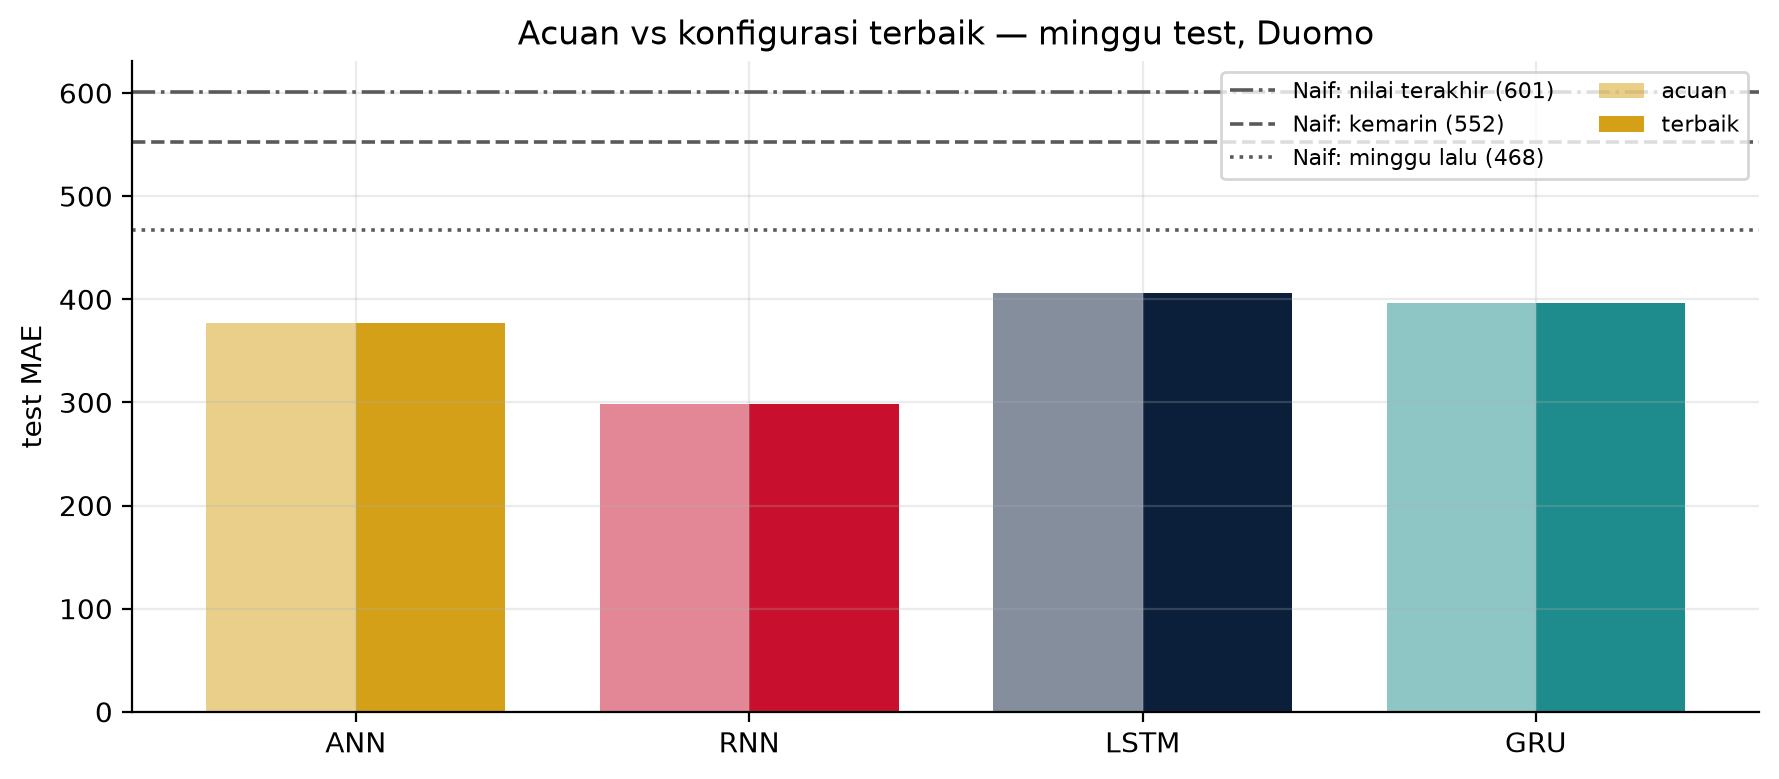

The file beside this chart, header and first rows:
, , param, param, val_MAE, val_MAE, test_MAE, test_MAE, test_MAPE, test_MAPE, natal_MAE, natal_MAE
, , mean, std, mean, std, mean, std, mean, std, mean, std
model, konfigurasi, , , , , , , , , , 
ANN, acuan, 6497, , 353.9, , 377.4, , 14.3, , 917.2, 
ANN, terbaik, 6497, , 353.9, , 377.4, , 14.3, , 917.2, 
GRU, acuan, 5397, , 466.4, , 396.7, , 15.2, , 784.2, 
GRU, terbaik, 5397, , 466.4, , 396.7, , 15.2, , 784.2, 
LSTM, acuan, 5578, , 468.2, , 406.5, , 15.6, , 845.7, 
LSTM, terbaik, 5578, , 468.2, , 406.5, , 15.6, , 845.7, 
RNN, acuan, 5305, , 332.0, , 298.6, , 11.0, , 575.8, 
RNN, terbaik, 5305, , 332.0, , 298.6, , 11.0, , 575.8, 
